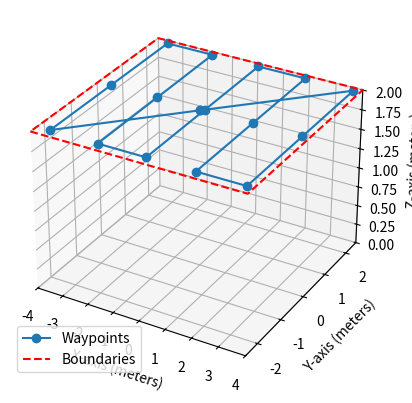

This chart was generated by the following Python code:
import numpy as np
import matplotlib.pyplot as plt
from mpl_toolkits.mplot3d import Axes3D

# Set altitude & YAW
alt = 2
yaw = 0.0

waypoints = []
# Add takeoff waypoint (over origin of map)
waypoints.append([0, 0, alt, 0])

# Given width and height (cannot change these)
width = 8
height = 5

# Define edge offsets
x_edge_offset = 0.5
y_edge_offset = 0.25

# Density paramater
dn = 1.5

# Calculate spacings based on the defined edge offsets
available_x_space = width - dn * x_edge_offset
available_y_space = height - dn * y_edge_offset

# Calculate spacing to ensure symmetry
x_spacing = available_x_space / (int(available_x_space) // dn)
y_spacing = available_y_space / (int(available_y_space) // dn)

# Adjust the grid to have the origin in the center and stay within bounds
x_points = np.arange(-width/2 + x_edge_offset, width/2 - x_edge_offset + x_spacing, x_spacing)
y_points = np.arange(-height/2 + y_edge_offset, height/2 - y_edge_offset + y_spacing, y_spacing)

# Traverse the area in a straight line along the x-axis (long axis)
for x in x_points:
    for y in y_points:
        waypoints.append([x, y, alt, yaw])  # Initialize with z=0.0 and yaw=0.0
    y_points = y_points[::-1]  # Reverse y_points to keep a straight line in x direction

# Add pre-landing waypoint (origin of map)
waypoints.append([0, 0, alt, 0])

# Remove the middle waypoint if three consecutive waypoints are aligned
def remove_middle_if_aligned(waypoints):
    new_waypoints = []
    i = 0
    while i < len(waypoints):
        if i > 0 and i < len(waypoints) - 1:
            prev_wp = waypoints[i - 1]
            curr_wp = waypoints[i]
            next_wp = waypoints[i + 1]
            
            # Check if the current waypoint is in a row (aligned on either axis)
            if (prev_wp[0] == curr_wp[0] == next_wp[0]) or (prev_wp[1] == curr_wp[1] == next_wp[1]):
                # Skip the current waypoint (remove it)
                i += 1
                continue

        new_waypoints.append(waypoints[i])
        i += 1
    return new_waypoints

# Apply the function to remove middle waypoints
#waypoints = remove_middle_if_aligned(waypoints)

#print(f"Waypoint List Generated: {waypoints}")
print(f"x positions: {x_points}")
print(f"y positions: {y_points}")
print(f"altitude: {alt}")
#print(f" waypoints: {waypoints}")

# Function to plot the waypoints
def plot_waypoints(waypoints, width, height, alt):
    fig = plt.figure()
    ax = fig.add_subplot(111, projection='3d')

    # Extract x, y, z coordinates from waypoints
    x_coords = [wp[0] for wp in waypoints]
    y_coords = [wp[1] for wp in waypoints]
    z_coords = [wp[2] for wp in waypoints]

    # Plot waypoints
    ax.plot(x_coords, y_coords, z_coords, marker='o', linestyle='-', label='Waypoints')

    # Plot the lateral and longitudinal boundaries
    ax.plot([-width/2, width/2, width/2, -width/2, -width/2], 
            [-height/2, -height/2, height/2, height/2, -height/2], 
            [alt, alt, alt, alt, alt], color='r', linestyle='--', label='Boundaries')

    # Label the axes
    ax.set_xlabel('X-axis (meters)')
    ax.set_ylabel('Y-axis (meters)')
    ax.set_zlabel('Z-axis (meters)')

    # Set plot limits for better visualization
    ax.set_xlim([-width/2, width/2])
    ax.set_ylim([-height/2, height/2])
    ax.set_zlim([0, alt])

    # Add a legend
    ax.legend()

    # Show the plot
    plt.show()

# Check all generated waypoints are within bounds (height, width & alt)
within_bounds = True
for wp in waypoints:
    x, y, z, _ = wp # "_" ignores YAW
    if not (-height/2 <= y <= height/2 and -width/2 <= x <= width/2 and z <= alt):
        within_bounds = False
        print(f"Waypoint {wp} is out of bounds!, all waypoints nulled")
        waypoints = 0
        break

if within_bounds:
    print("All waypoints are within bounds.")
    plot_waypoints(waypoints, width, height, alt)
